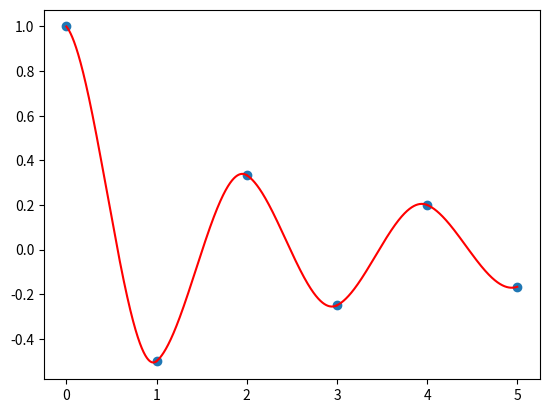

This figure's Python source:
# Cubic Hermite spline interpolation
# https://en.wikipedia.org/wiki/Cubic_Hermite_spline
import numpy as np
import matplotlib.pyplot as plt
x = [0, 1, 2, 3, 4, 5]
y = [1, -1/2, 1/3, -1/4, 1/5, -1/6]
dx = [-1/2, 1/3, -1/4, 1/5, -1/6, 1/7]
points = list(zip(x, y, dx))

def h00(t):
  return 2 * t**3 - 3*t**2 + 1

def h10(t):
  return t**3 - 2*t**2 + t

def h01(t):
  return -2*t**3 + 3*t**2

def h11(t):
  return t**3 - t**2


def get_poly(point1, point2):
  x1, y1, dx1 = point1
  x2, y2, dx2 = point2
  return lambda x: h00((x - x1) / (x2 - x1)) * y1 + h10((x - x1)/(x2-x1))*(x2-x1)*dx1 + h01((x-x1)/(x2-x1))*y2 + h11((x-x1)/(x2-x1))*(x2-x1)*dx2

plt.plot(x, y, 'o')
for k in range(0, len(points) - 1):
  f = get_poly(points[k], points[k+1])
  x_dense = np.linspace(x[k], x[k+1], 1000)
  y_points = np.array([f(i) for i in x_dense])
  plt.plot(x_dense, y_points, color='r')
plt.show()
